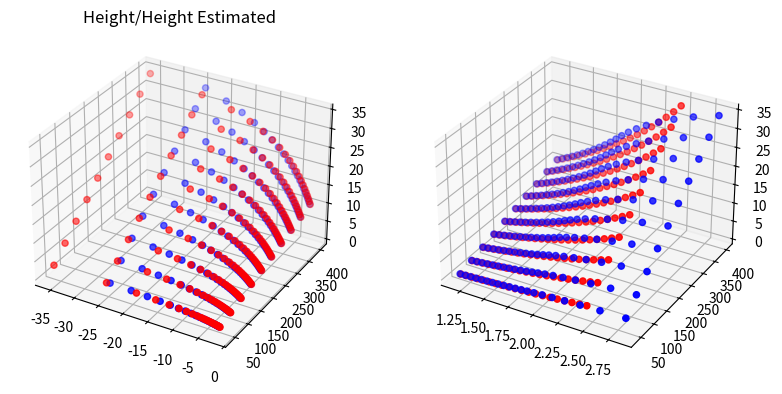

Source code (Python):
import numpy as np
from scipy import linalg
from scipy.interpolate import interp1d
import matplotlib.pyplot as plt

# https://en.wikipedia.org/wiki/Wind_wave

g = 9.81  # Gravitational G (m/s^2)

n1_iter = 10
n2_iter = 20
db = 0.01
dL = 40.0

L_arr = np.zeros(n1_iter * n2_iter)
H_arr = np.zeros(n1_iter * n2_iter)

min_a_arr = np.zeros(n1_iter * n2_iter)
max_a_arr = np.zeros(n1_iter * n2_iter)

min_a_est_arr = np.zeros(n1_iter * n2_iter)
max_a_est_arr = np.zeros(n1_iter * n2_iter)

H_est1_arr = np.zeros(n1_iter * n2_iter)
H_est2_arr = np.zeros(n1_iter * n2_iter)

iii = 0
for n1 in range(n1_iter):
    for n2 in range(n2_iter):
        L = dL * (n1 + 1)  # Wave length (m)
        b = -db * L * (n2 + 10)  # Rotation center in Y axis (m)
        d = 8000  # Depth (m)

        k = 2 * np.pi / L  # Wave number (1/m)
        c = np.sqrt(g / k * np.tanh(d * k))  # Speed in X direction  m/s
        H = np.exp(k * b) / k  # Wave height (m)
        T = L / c  # Wave period (s)

        # print(f'Length: {L}, Height: {H}, Period: {T}, Speed: {c}')

        dt = 0.01
        n_timesteps = int(2 * T / dt)

        x_val = np.zeros(n_timesteps)
        y_val = np.zeros(n_timesteps)
        velY_val = np.zeros(n_timesteps)
        accY_val = np.zeros(n_timesteps)

        for ii in range(n_timesteps):
            t = ii * dt
            x = H * np.sin(k * c * t)
            y = - H * np.cos(k * c * t)
            x_val[ii] = x / c + t
            y_val[ii] = y
            if ii > 0:
                velY_val[ii] = (y - y_val[ii - 1]) / (x_val[ii] - x_val[ii - 1])
                accY_val[ii] = (velY_val[ii] - velY_val[ii - 1]) / (x_val[ii] - x_val[ii - 1])

        n_off = int(T / dt / 10)
        interp_steps = n_timesteps - 2 * n_off
        time_val = np.zeros(interp_steps)
        y_val_A = np.zeros(interp_steps)
        velY_val_A = np.zeros(interp_steps)
        accY_val_A = np.zeros(interp_steps)

        f_Y = interp1d(x_val, y_val)
        f_velY = interp1d(x_val, velY_val)
        f_accY = interp1d(x_val, accY_val)

        for ii in range(interp_steps):
            t = (ii + n_off) * dt
            time_val[ii] = t
            if ii > 0:
                y_val_A[ii] = f_Y(t)
                velY_val_A[ii] = f_velY(t)
                accY_val_A[ii] = f_accY(t)

        L_arr[iii] = L
        H_arr[iii] = H
        min_a = min(accY_val_A)
        max_a = max(accY_val_A)
        min_a_arr[iii] = min_a
        max_a_arr[iii] = max_a

        a_min_est = - g * np.exp(b * 2 * np.pi / L) / (1 - 1.6 * np.exp(b * 2 * np.pi / L))
        a_max_est = g * np.exp(b * 2 * np.pi / L) / (1 + 2.1 * np.exp(b * 2 * np.pi / L))
        b_est1 = (L / (2 * np.pi)) * np.log(a_min_est / ((1.6 * a_min_est) - g))
        b_est2 = (L / (2 * np.pi)) * np.log(a_max_est / (g - (2.1 * a_max_est)))
        H_est1 = np.exp(k * b_est1) / k
        H_est2 = np.exp(k * b_est2) / k
        min_a_est_arr[iii] = a_min_est
        max_a_est_arr[iii] = a_max_est
        H_est1_arr[iii] = H_est1
        H_est2_arr[iii] = H_est2

        print(
            f'L={L:,.8f} H={H:,.8f} T={T:,.8f} b={b:,.8f} min_a={min_a:,.8f} max_a={max_a:,.8f} a_min_est={a_min_est:,.8f} a_max_est={a_max_est:,.8f}')
        iii = iii + 1

fig = plt.figure(figsize=plt.figaspect(0.5))

ax1 = fig.add_subplot(1, 2, 1, projection='3d')
ax1.scatter3D(min_a_arr, L_arr, H_arr, color='blue')
ax1.scatter3D(min_a_est_arr, L_arr, H_est1_arr, color='red')
ax1.set_title('Height/Height Estimated')

ax2 = fig.add_subplot(1, 2, 2, projection='3d')
ax2.scatter3D(max_a_arr, L_arr, H_arr, color='blue')
ax2.scatter3D(max_a_est_arr, L_arr, H_est2_arr, color='red')

plt.show()
